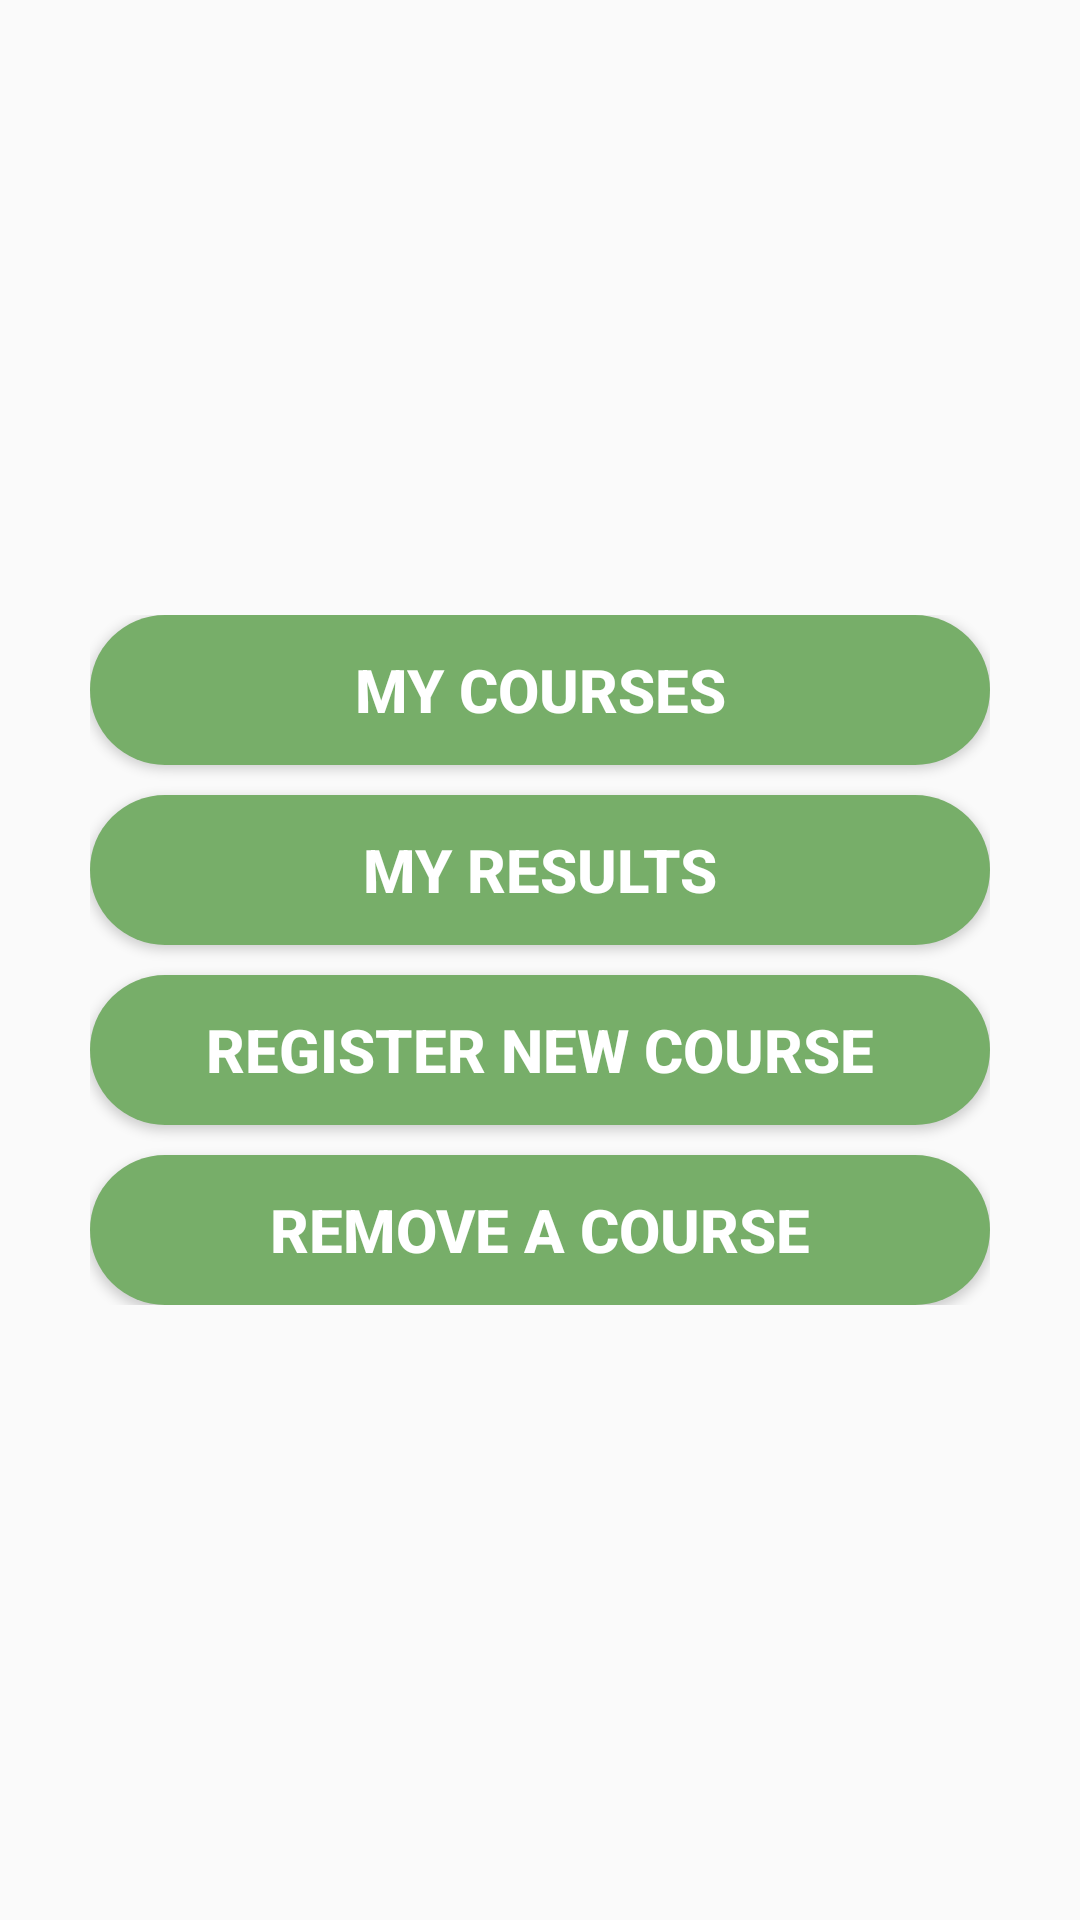

Reconstruct the res/layout file that produces this screen, plus the resources it refers to.
<!-- AndroidManifest.xml: application theme AppTheme -->
<!-- res/layout/activity_student_menu.xml -->
<?xml version="1.0" encoding="utf-8"?>
<RelativeLayout xmlns:android="http://schemas.android.com/apk/res/android"
    xmlns:app="http://schemas.android.com/apk/res-auto"
    xmlns:tools="http://schemas.android.com/tools"
    android:layout_width="match_parent"
    android:layout_height="match_parent"
    android:padding="30dp"
    tools:context=".StudentMenu">

    <LinearLayout
        android:orientation="vertical"
        android:layout_centerInParent="true"
        android:layout_width="match_parent"
        android:layout_height="wrap_content">

        <Button
            android:textStyle="bold"
            android:textColor="#ffffff"
            android:textSize="20sp"
            android:text="MY COURSES"
            android:id="@+id/btnMyCurrentCourses"
            android:layout_width="match_parent"
            android:layout_height="50dp"
            android:background="@drawable/round_button"/>

        <Button
            android:layout_marginTop="10dp"
            android:textStyle="bold"
            android:textColor="#ffffff"
            android:textSize="20sp"
            android:text="MY RESULTS"
            android:id="@+id/btnMyResults"
            android:layout_width="match_parent"
            android:layout_height="50dp"
            android:background="@drawable/round_button"/>


        <Button
            android:layout_marginTop="10dp"
            android:textStyle="bold"
            android:textColor="#ffffff"
            android:textSize="20sp"
            android:text="REGISTER NEW COURSE"
            android:id="@+id/btnStudentAddNewCourse"
            android:layout_width="match_parent"
            android:layout_height="50dp"
            android:background="@drawable/round_button"/>

        <Button
            android:layout_marginTop="10dp"
            android:textStyle="bold"
            android:textColor="#ffffff"
            android:textSize="20sp"
            android:text="REMOVE A COURSE"
            android:id="@+id/btnStudentRemoveACourse"
            android:layout_width="match_parent"
            android:layout_height="50dp"
            android:background="@drawable/round_button"/>

    </LinearLayout>

</RelativeLayout>
<!-- resources referenced by this layout -->
<resources>
  <!-- drawable round_button (drawable) -->
  <?xml version="1.0" encoding="utf-8"?>
  <shape xmlns:android="http://schemas.android.com/apk/res/android"
      android:shape="rectangle">
      <solid android:color="#77AE69" />
      <corners android:bottomRightRadius="50dp"
          android:bottomLeftRadius="50dp"
          android:topRightRadius="50dp"
          android:topLeftRadius="50dp"/>
  </shape>
  <style name="AppTheme" parent="Theme.Design.Light.NoActionBar">
          
          <item name="colorPrimary">#77ae69</item>
          <item name="colorPrimaryDark">#77ae69</item>
          <item name="colorAccent">#77ae69</item>
          <item name="android:windowNoTitle">true</item>
          <item name="windowActionBar">false</item>
          <item name="android:windowFullscreen">true</item>
      </style>
</resources>
